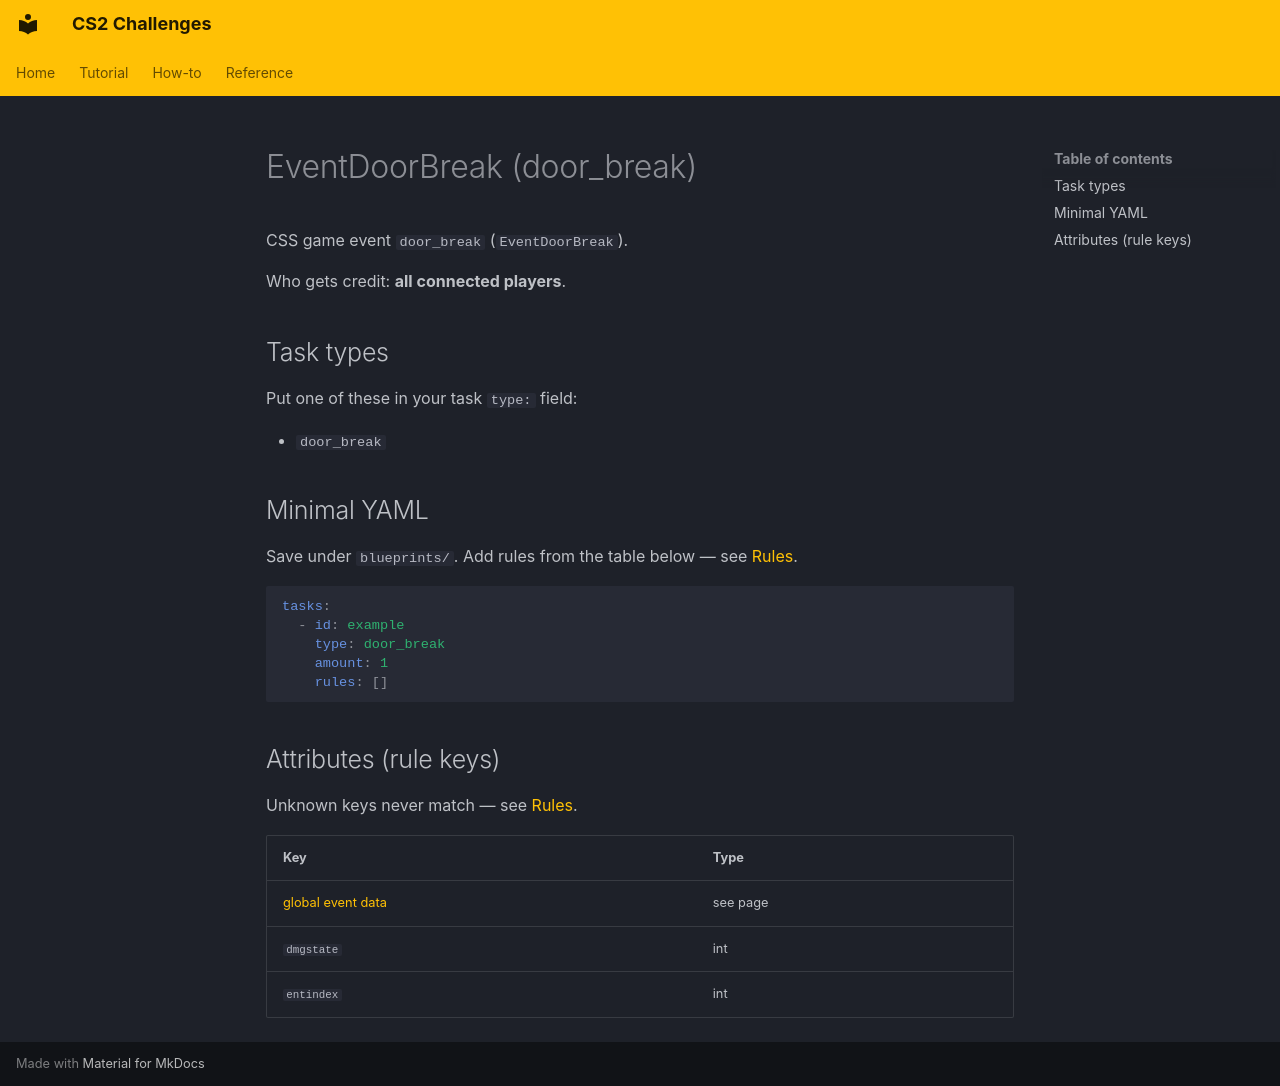

repository: Kandru/cs2-challenges · page: reference/events/EventDoorBreak/index.html · generator: mkdocs

# EventDoorBreak (door_break)

CSS game event `door_break` (`EventDoorBreak`).

Who gets credit: **all connected players**.

## Task types

Put one of these in your task `type:` field:

- `door_break`

## Minimal YAML

Save under `blueprints/`. Add rules from the table below — see [Rules](../rules.md).

```yaml
tasks:
  - id: example
    type: door_break
    amount: 1
    rules: []
```

## Attributes (rule keys)

Unknown keys never match — see [Rules](../rules.md).

| Key | Type |
|-----|------|
| [global event data](../../rules/GlobalEventData.md) | see page |
| `dmgstate` | int |
| `entindex` | int |
